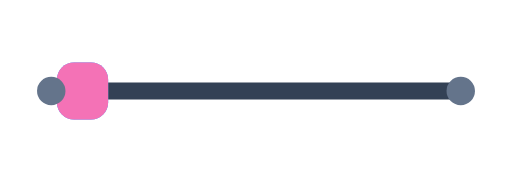
t = 0.00 s
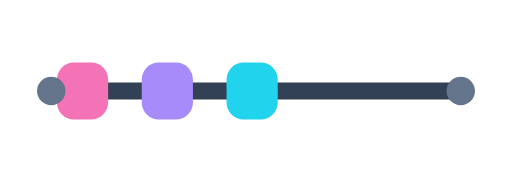
t = 0.44 s
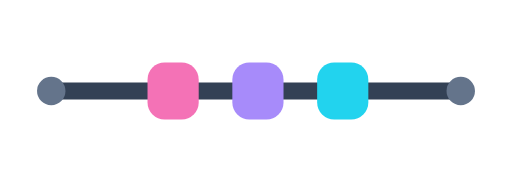
t = 0.68 s
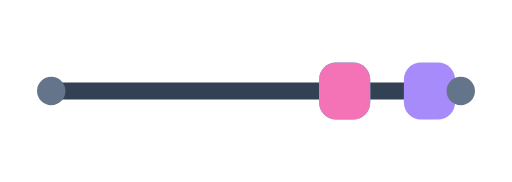
t = 1.12 s
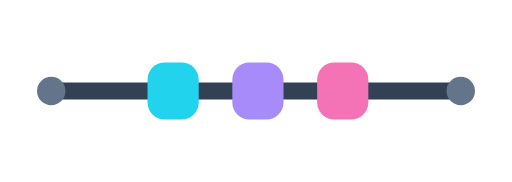
t = 1.57 s
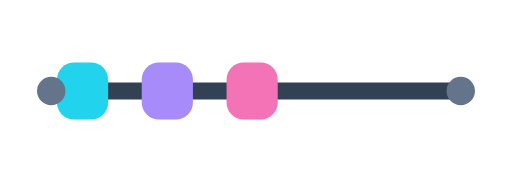
t = 1.80 s

The animated SVG that drew these frames (rendered in a browser with its animation timeline set to each time). Animation: 3 SMIL elements (animate=3); one cycle of 2.24 s, repeats indefinitely.

<svg width="180" height="64" viewBox="0 0 180 64" xmlns="http://www.w3.org/2000/svg" role="img" aria-labelledby="loading_data_packet_train-title loading_data_packet_train-desc">
  <title id="loading_data_packet_train-title">Loading Data Packet Train</title>
  <desc id="loading_data_packet_train-desc">An animated README SVG asset illustrating Loading Data Packet Train.</desc>
  <path d="M18 32h144" stroke="#334155" stroke-width="6" stroke-linecap="round"/>
  <g fill="#22D3EE">
    <rect x="20" y="22" width="18" height="20" rx="6">
      <animate attributeName="x" values="20;142;20" dur="1.8s" repeatCount="indefinite"/>
    </rect>
    <rect x="20" y="22" width="18" height="20" rx="6" fill="#A78BFA">
      <animate attributeName="x" values="20;142;20" dur="1.8s" begin=".22s" repeatCount="indefinite"/>
    </rect>
    <rect x="20" y="22" width="18" height="20" rx="6" fill="#F472B6">
      <animate attributeName="x" values="20;142;20" dur="1.8s" begin=".44s" repeatCount="indefinite"/>
    </rect>
  </g>
  <circle cx="18" cy="32" r="5" fill="#64748B"/><circle cx="162" cy="32" r="5" fill="#64748B"/>
</svg>
